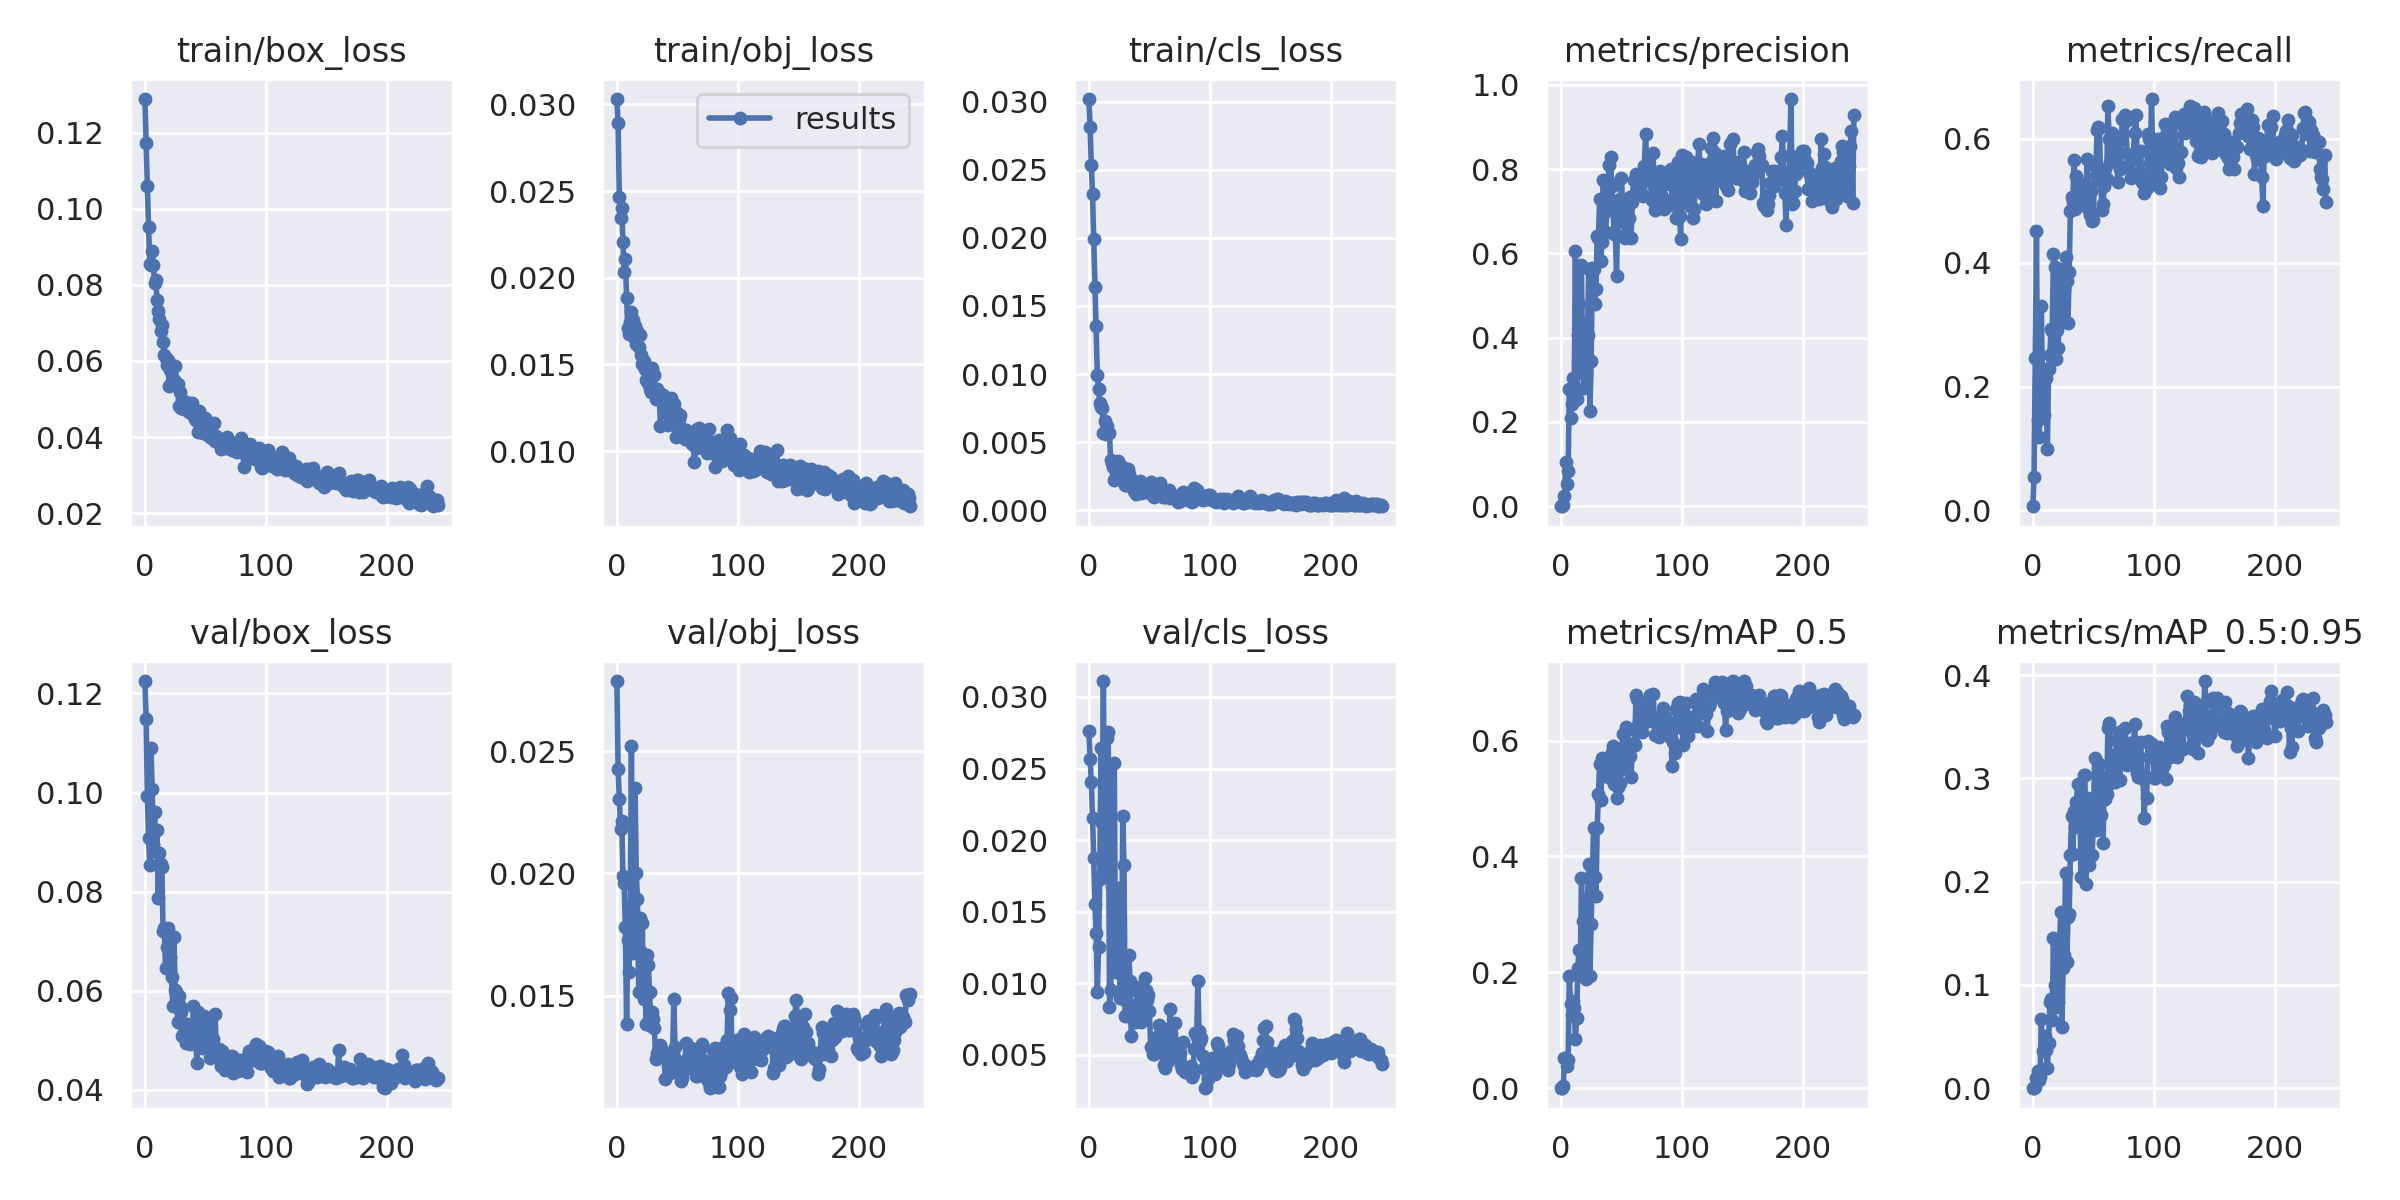

Values plotted in this chart, from the file beside it:
epoch, train/box_loss, train/obj_loss, train/cls_loss, metrics/precision, metrics/recall, metrics/mAP_0.5, metrics/mAP_0.5:0.95, val/box_loss, val/obj_loss, val/cls_loss, x/lr0, x/lr1, x/lr2
0, 0.1288, 0.03031, 0.0302, 3.5014e-05, 0.006757, 1.796e-05, 3.5919e-06, 0.1225, 0.02786, 0.0276, 0.0008, 0.0008, 0.0928
1, 0.1172, 0.0289, 0.02818, 0.0004932, 0.0545, 0.0002826, 5.2771e-05, 0.1149, 0.02428, 0.02569, 0.001697, 0.001697, 0.0847
2, 0.1058, 0.02463, 0.02536, 0.002088, 0.2467, 0.003655, 0.0007299, 0.09924, 0.02305, 0.02407, 0.00259, 0.00259, 0.07659
3, 0.09508, 0.02347, 0.02321, 0.02341, 0.4504, 0.05159, 0.01027, 0.09082, 0.02181, 0.02157, 0.003479, 0.003479, 0.06848
4, 0.08545, 0.02401, 0.01989, 0.1046, 0.1466, 0.05307, 0.01716, 0.08541, 0.02215, 0.01876, 0.004365, 0.004365, 0.06037
5, 0.08524, 0.02206, 0.01638, 0.05214, 0.1179, 0.03791, 0.008405, 0.109, 0.0199, 0.0155, 0.005248, 0.005248, 0.05225
6, 0.08886, 0.02036, 0.01349, 0.08323, 0.1504, 0.04845, 0.01124, 0.1008, 0.01963, 0.01348, 0.006126, 0.006126, 0.04413
7, 0.08531, 0.02109, 0.009895, 0.2776, 0.3295, 0.1938, 0.06695, 0.08963, 0.0178, 0.009358, 0.007002, 0.007002, 0.036
8, 0.08043, 0.01883, 0.008918, 0.2093, 0.2029, 0.1461, 0.03579, 0.09612, 0.01384, 0.0125, 0.007873, 0.007873, 0.02787
9, 0.08118, 0.0171, 0.007839, 0.2437, 0.1539, 0.1265, 0.03756, 0.0881, 0.01727, 0.01729, 0.008741, 0.008741, 0.01974
10, 0.07605, 0.01672, 0.007582, 0.3045, 0.229, 0.1505, 0.0508, 0.09254, 0.01597, 0.02644, 0.009606, 0.009606, 0.01161
11, 0.07309, 0.01743, 0.007522, 0.2744, 0.2137, 0.138, 0.0374, 0.07875, 0.01835, 0.02119, 0.009782, 0.009782, 0.009782
12, 0.07105, 0.01801, 0.005699, 0.6048, 0.0989, 0.08439, 0.01992, 0.08783, 0.02519, 0.03111, 0.009782, 0.009782, 0.009782
13, 0.06797, 0.01754, 0.006527, 0.2548, 0.2282, 0.1218, 0.04346, 0.08549, 0.01675, 0.01768, 0.009762, 0.009762, 0.009762
14, 0.06941, 0.01659, 0.005561, 0.4058, 0.251, 0.2082, 0.08328, 0.08495, 0.01727, 0.02131, 0.009743, 0.009743, 0.009743
15, 0.06507, 0.01722, 0.006146, 0.4803, 0.2928, 0.2392, 0.08614, 0.07199, 0.02348, 0.02716, 0.009723, 0.009723, 0.009723
16, 0.06161, 0.0162, 0.005691, 0.4362, 0.289, 0.199, 0.06642, 0.07276, 0.02001, 0.02758, 0.009703, 0.009703, 0.009703
17, 0.06067, 0.01693, 0.00564, 0.5727, 0.4141, 0.3629, 0.1453, 0.06461, 0.01897, 0.008329, 0.009683, 0.009683, 0.009683
18, 0.0589, 0.01602, 0.003647, 0.321, 0.3929, 0.2881, 0.09958, 0.06889, 0.01516, 0.009536, 0.009663, 0.009663, 0.009663
19, 0.06028, 0.01671, 0.003491, 0.2813, 0.2447, 0.1946, 0.07903, 0.07272, 0.01819, 0.01679, 0.009644, 0.009644, 0.009644
20, 0.05331, 0.01557, 0.003194, 0.3245, 0.2907, 0.2504, 0.1097, 0.069, 0.01679, 0.01612, 0.009624, 0.009624, 0.009624
21, 0.05756, 0.01503, 0.00221, 0.3115, 0.262, 0.1888, 0.08307, 0.06681, 0.01798, 0.02542, 0.009604, 0.009604, 0.009604
22, 0.05465, 0.01517, 0.002837, 0.4058, 0.3891, 0.3276, 0.1335, 0.06268, 0.01487, 0.0108, 0.009584, 0.009584, 0.009584
23, 0.05394, 0.01472, 0.002984, 0.5642, 0.3519, 0.3866, 0.1711, 0.05702, 0.01624, 0.01563, 0.009564, 0.009564, 0.009564
24, 0.05507, 0.01411, 0.00363, 0.2249, 0.3076, 0.193, 0.0592, 0.07089, 0.01385, 0.01668, 0.009545, 0.009545, 0.009545
25, 0.05863, 0.01411, 0.003425, 0.3455, 0.3114, 0.2836, 0.1168, 0.06012, 0.01665, 0.01105, 0.009525, 0.009525, 0.009525
26, 0.0538, 0.01395, 0.003292, 0.5648, 0.3574, 0.3647, 0.1294, 0.05966, 0.01626, 0.008976, 0.009505, 0.009505, 0.009505
27, 0.05384, 0.01359, 0.002777, 0.5627, 0.4099, 0.4494, 0.2086, 0.05373, 0.01517, 0.01119, 0.009485, 0.009485, 0.009485
28, 0.04814, 0.01342, 0.002707, 0.4799, 0.3698, 0.3645, 0.1227, 0.05896, 0.01375, 0.02166, 0.009465, 0.009465, 0.009465
29, 0.05178, 0.01481, 0.003059, 0.5148, 0.303, 0.3315, 0.1656, 0.05694, 0.01435, 0.01825, 0.009446, 0.009446, 0.009446
30, 0.04756, 0.01443, 0.001833, 0.6404, 0.3854, 0.4489, 0.1686, 0.05577, 0.01404, 0.007685, 0.009426, 0.009426, 0.009426
31, 0.04753, 0.01437, 0.001814, 0.6354, 0.4838, 0.5073, 0.2259, 0.05088, 0.01368, 0.00876, 0.009406, 0.009406, 0.009406
32, 0.04741, 0.01298, 0.003025, 0.7284, 0.5066, 0.559, 0.2636, 0.05171, 0.01241, 0.007934, 0.009386, 0.009386, 0.009386
33, 0.04782, 0.01361, 0.002632, 0.5817, 0.4986, 0.4974, 0.2271, 0.05246, 0.01268, 0.012, 0.009366, 0.009366, 0.009366
34, 0.04927, 0.01349, 0.002331, 0.6275, 0.5656, 0.5707, 0.2682, 0.04942, 0.01249, 0.01018, 0.009347, 0.009347, 0.009347
35, 0.04835, 0.01316, 0.001779, 0.7745, 0.4867, 0.5657, 0.2528, 0.0532, 0.01285, 0.006311, 0.009327, 0.009327, 0.009327
36, 0.04653, 0.01147, 0.00194, 0.6963, 0.5404, 0.5684, 0.2772, 0.05291, 0.013, 0.007558, 0.009307, 0.009307, 0.009307
37, 0.04753, 0.01322, 0.001418, 0.6515, 0.5281, 0.559, 0.2946, 0.04932, 0.01261, 0.0075, 0.009287, 0.009287, 0.009287
38, 0.04667, 0.01321, 0.00143, 0.7135, 0.529, 0.5498, 0.2678, 0.05299, 0.01254, 0.007264, 0.009267, 0.009267, 0.009267
39, 0.04907, 0.01296, 0.001167, 0.7709, 0.4935, 0.5378, 0.2546, 0.05004, 0.01269, 0.008455, 0.009248, 0.009248, 0.009248
40, 0.04573, 0.01224, 0.001399, 0.8086, 0.5108, 0.5428, 0.2042, 0.05702, 0.01159, 0.009468, 0.009228, 0.009228, 0.009228
41, 0.04488, 0.01236, 0.001428, 0.829, 0.4992, 0.5675, 0.2843, 0.05244, 0.01248, 0.009765, 0.009208, 0.009208, 0.009208
42, 0.04449, 0.01151, 0.002116, 0.7611, 0.5121, 0.5807, 0.3032, 0.05001, 0.01214, 0.007834, 0.009188, 0.009188, 0.009188
43, 0.04422, 0.01207, 0.001279, 0.7076, 0.5218, 0.5909, 0.3033, 0.04533, 0.01196, 0.007278, 0.009168, 0.009168, 0.009168
44, 0.04132, 0.01222, 0.001618, 0.6451, 0.5231, 0.5251, 0.1982, 0.05572, 0.01185, 0.008755, 0.009149, 0.009149, 0.009149
45, 0.04686, 0.01308, 0.001424, 0.6482, 0.5678, 0.5871, 0.2812, 0.05015, 0.01208, 0.008604, 0.009129, 0.009129, 0.009129
46, 0.04262, 0.01218, 0.001299, 0.5464, 0.4851, 0.5011, 0.2164, 0.05332, 0.01264, 0.01039, 0.009109, 0.009109, 0.009109
47, 0.04461, 0.01271, 0.001537, 0.7055, 0.4773, 0.5198, 0.2618, 0.04848, 0.01486, 0.009519, 0.009089, 0.009089, 0.009089
48, 0.04102, 0.0115, 0.001665, 0.7025, 0.5155, 0.5664, 0.2805, 0.0498, 0.01289, 0.008839, 0.009069, 0.009069, 0.009069
49, 0.04282, 0.01082, 0.001378, 0.7281, 0.4673, 0.5274, 0.2258, 0.05487, 0.01236, 0.009173, 0.00905, 0.00905, 0.00905
50, 0.04515, 0.01218, 0.001561, 0.7779, 0.4686, 0.5508, 0.2585, 0.05155, 0.01218, 0.008084, 0.00903, 0.00903, 0.00903
51, 0.04114, 0.01184, 0.002045, 0.7215, 0.5568, 0.6105, 0.3196, 0.04928, 0.01216, 0.005511, 0.00901, 0.00901, 0.00901
52, 0.0405, 0.01208, 0.001179, 0.6748, 0.5396, 0.5549, 0.25, 0.0516, 0.01201, 0.005445, 0.00899, 0.00899, 0.00899
53, 0.04087, 0.01134, 0.00105, 0.6359, 0.6148, 0.5908, 0.253, 0.05432, 0.01151, 0.005043, 0.00897, 0.00897, 0.00897
54, 0.04017, 0.01116, 0.0009998, 0.7152, 0.6194, 0.6228, 0.3044, 0.0464, 0.01164, 0.005018, 0.008951, 0.008951, 0.008951
55, 0.04018, 0.01079, 0.001139, 0.6386, 0.6172, 0.6182, 0.3144, 0.04977, 0.01201, 0.00577, 0.008931, 0.008931, 0.008931
56, 0.03962, 0.01069, 0.001139, 0.6849, 0.5311, 0.5889, 0.2649, 0.05033, 0.01202, 0.00551, 0.008911, 0.008911, 0.008911
57, 0.0436, 0.01119, 0.001127, 0.7344, 0.4846, 0.5738, 0.2798, 0.04785, 0.01307, 0.006334, 0.008891, 0.008891, 0.008891
58, 0.03902, 0.01099, 0.001693, 0.6362, 0.4939, 0.5364, 0.2375, 0.05536, 0.01244, 0.007057, 0.008871, 0.008871, 0.008871
59, 0.04026, 0.01092, 0.001967, 0.7218, 0.5231, 0.5904, 0.3008, 0.04668, 0.01242, 0.006109, 0.008852, 0.008852, 0.008852
... 183 more rows
